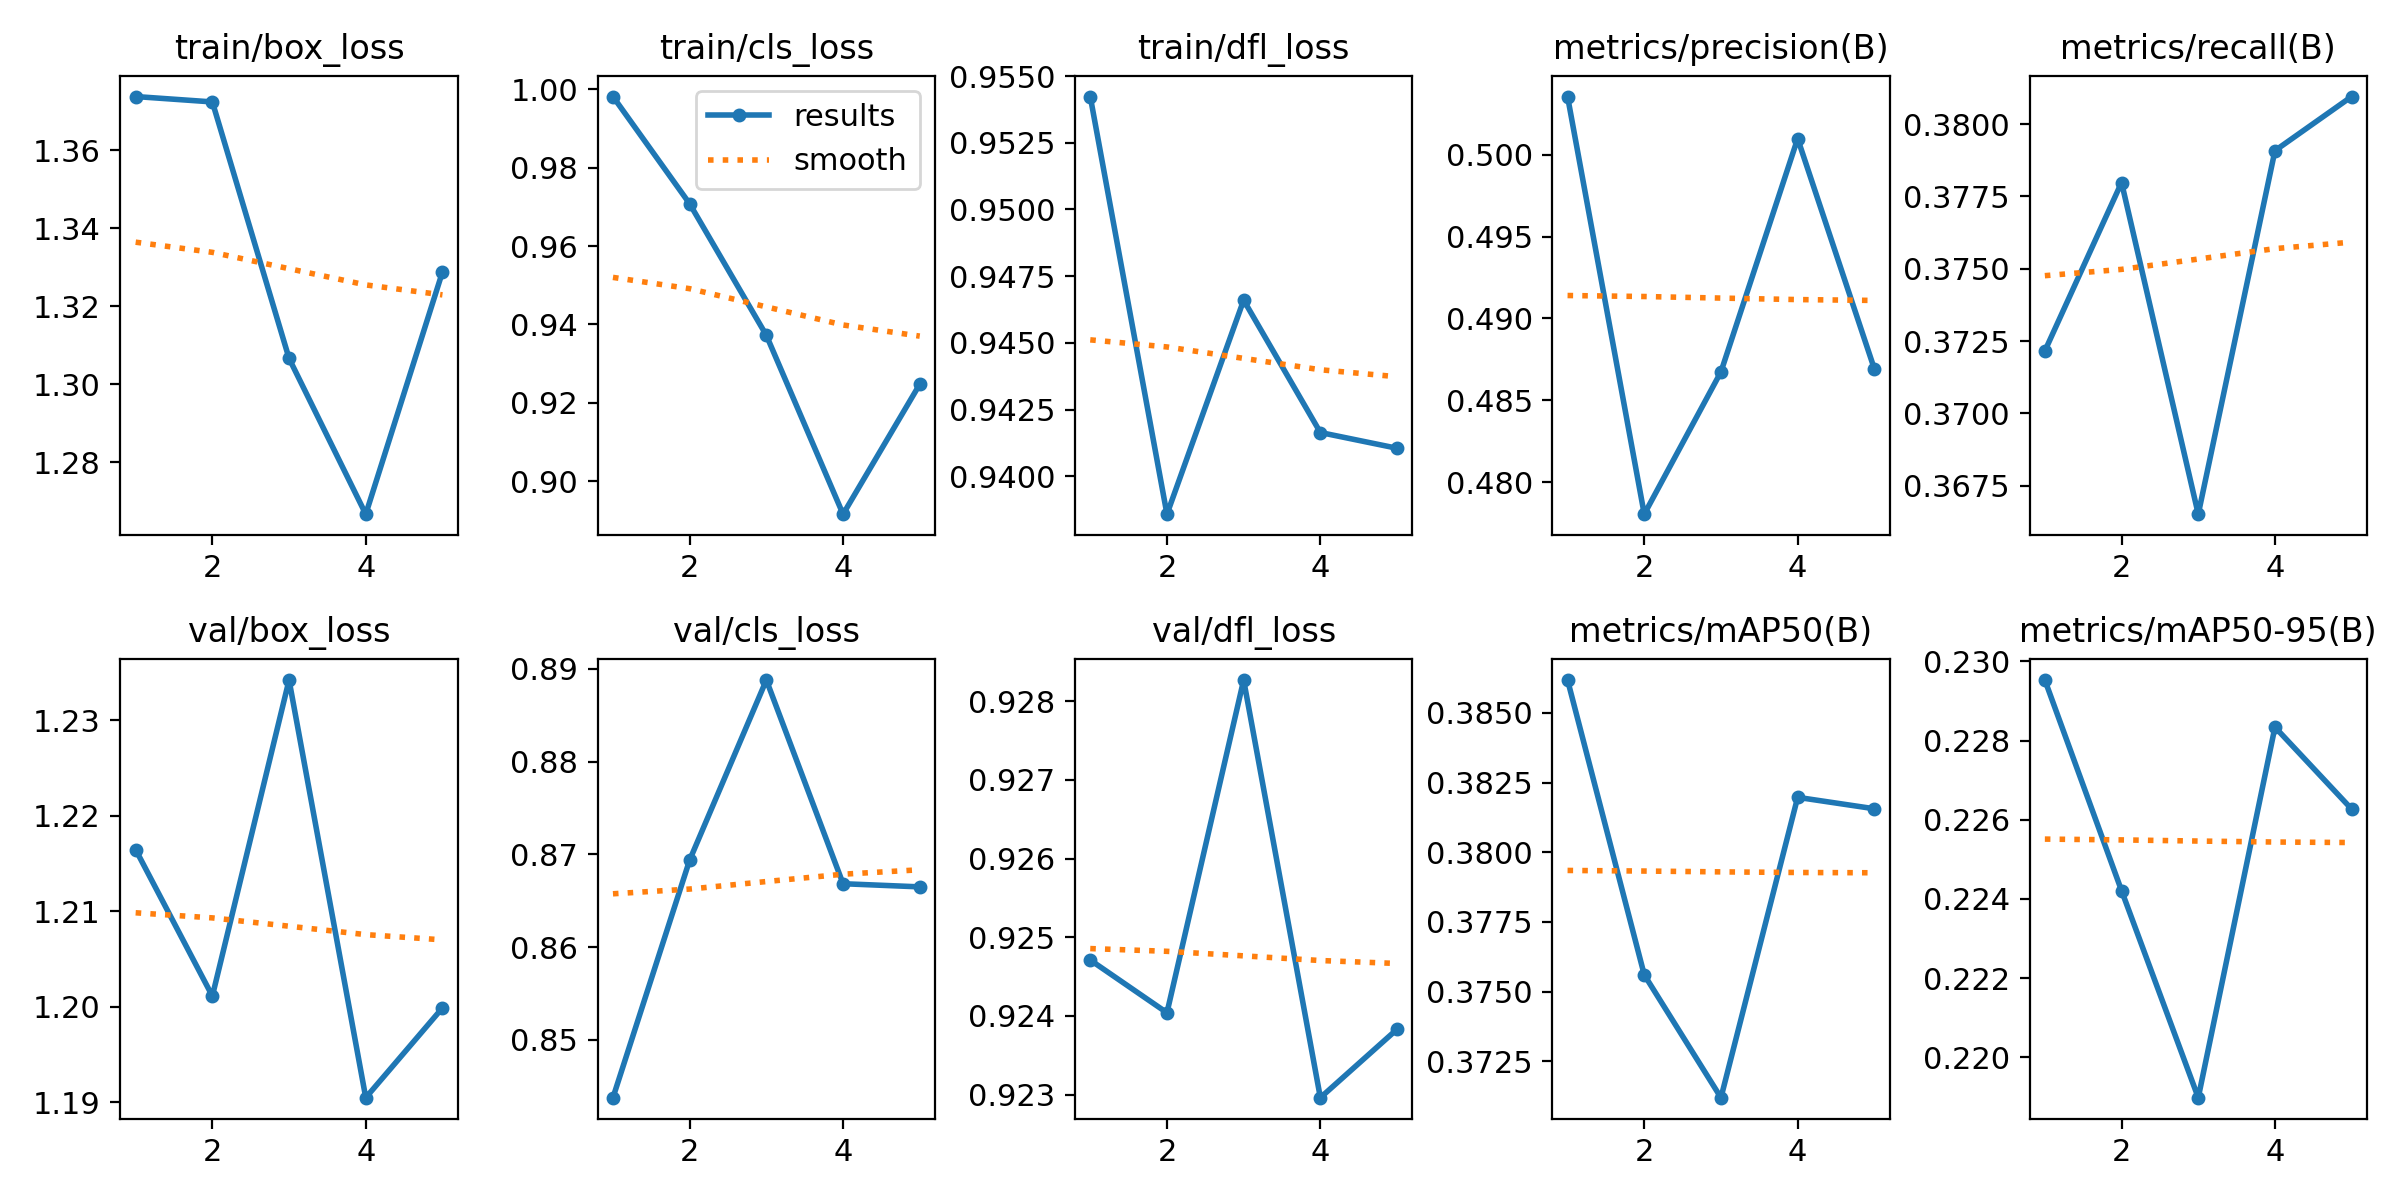

The table this chart was drawn from, first rows:
epoch, time, train/box_loss, train/cls_loss, train/dfl_loss, metrics/precision(B), metrics/recall(B), metrics/mAP50(B), metrics/mAP50-95(B), val/box_loss, val/cls_loss, val/dfl_loss, lr/pg0, lr/pg1, lr/pg2
1, 6.016, 1.374, 0.9981, 0.9542, 0.5036, 0.3722, 0.3862, 0.2295, 1.216, 0.8438, 0.9247, 6.426e-05, 6.426e-05, 6.426e-05
2, 133, 1.372, 0.9708, 0.9386, 0.478, 0.378, 0.3756, 0.2242, 1.201, 0.8694, 0.924, 0.0001088, 0.0001088, 0.0001088
3, 139.1, 1.307, 0.9372, 0.9466, 0.4867, 0.3665, 0.3712, 0.219, 1.234, 0.8888, 0.9283, 0.0001251, 0.0001251, 0.0001251
4, 145, 1.267, 0.8916, 0.9416, 0.501, 0.3791, 0.382, 0.2283, 1.19, 0.8668, 0.923, 0.0001131, 0.0001131, 0.0001131
5, 150.8, 1.329, 0.9248, 0.9411, 0.4869, 0.381, 0.3816, 0.2263, 1.2, 0.8665, 0.9238, 7.27709e-05, 7.27709e-05, 7.27709e-05
